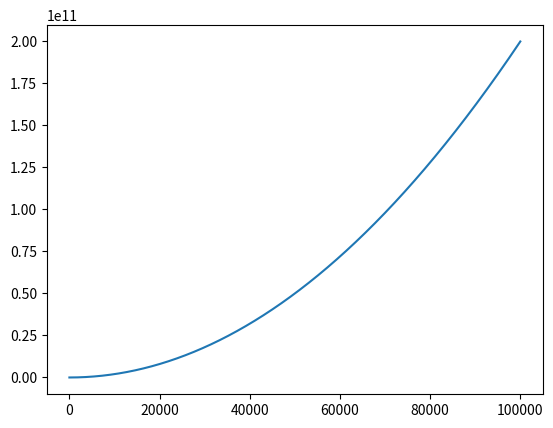

This figure's Python source:
# -*- coding: utf-8 -*-
"""


@authors: 
"""
#Modules
import numpy as np
from sympy import symbols,diff,exp,sin,pi,Function
import math
import matplotlib.pyplot as plt
import numpy as np
from mpl_toolkits.mplot3d import Axes3D

#Fonctions



#Constantes
Deff = 10e-10
L = 0.5
Ce = 12


Ntt = 5
dx=L/Ntt
unsurdx=1/dx


#Si S n'est pas constant decomentez les lignes suivantes
S = 8*10e-9
k = 4*10e-9
const = True

#Valeur pour la boucle temporelle
dt=1e-5 #pas précisé
itermax=100000
t=0

#Pour les tracer
Results=[]

#Constante de la matrice
alpha = 1 +3*Deff*unsurdx**2*dt
beta = -2*Deff*unsurdx**2*dt
delta = -1*Deff*unsurdx**2*dt

#Initialisation
gamma0=np.zeros((5,1))
gamma0[4][0]=Ce
Results.append(gamma0)
#Configuration de A cas constant

A=np.zeros((5,5))
A[4][4]=1
A[0][0]=-1
A[0][1]=1
for i in range (1,4):
    A[i][i-1]=beta
    A[i][i]=alpha
    A[i][i+1]=delta
    
invA=np.linalg.inv(A)

#Cas constante
if const == True:
    while t<itermax:
        t+=1
        gamma0=invA*gamma0-S*dt*invA
        Results.append(gamma0)

#Cas non constante
if const != True:
    while t<itermax:
        invA=np.linalg.inv(A-k*dt*np.eye(5))
        gamma0=invA*gamma0
        Results.append(gamma0)
        
        
#a faire les erreurs

#fonction analytique j'arrive pas a utiliser sympy pour le moment

#r = symbols('r')
#C = Function('C')(r)

def c(r):
    return 0.25*S/Deff*0.5**2*((r*2)**2-1) + Ce
 

def graphique(Result,analytique):
    X = [i for i in range(len(Result))]
    Y = [analytique(i) for i in X]
    plt.plot(X, Y)
    plt.show()
    return 

graphique(Results,c)



        
        
    
